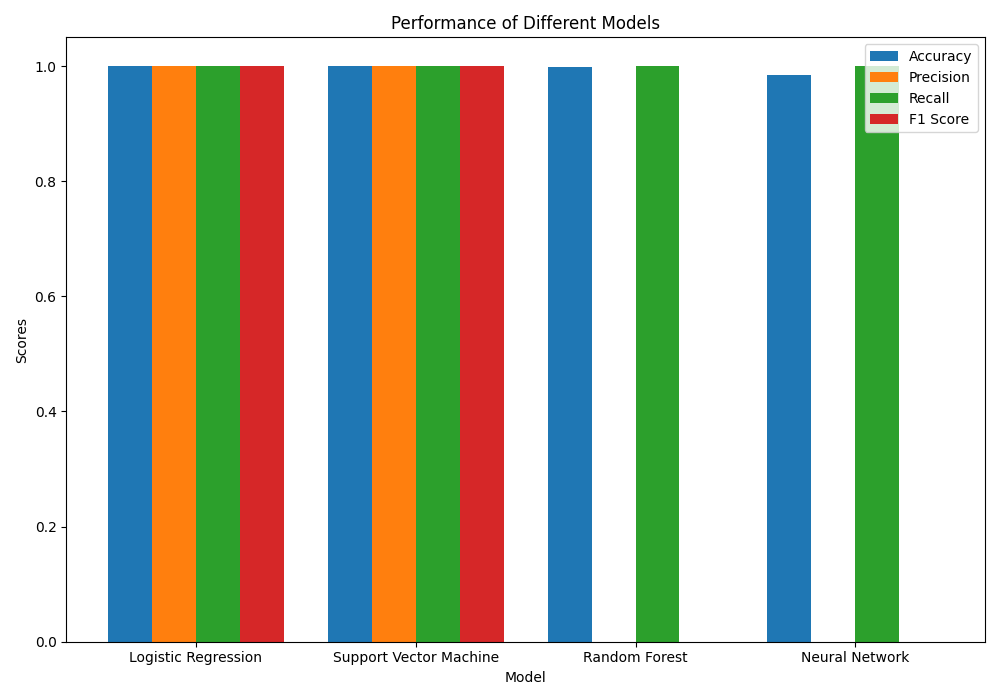

Data behind this chart, as committed beside it:
Model, Accuracy, Precision, Recall, F1 Score
Logistic Regression, 1.0, 1.0, 1.0, 1.0
Support Vector Machine, 1.0, 1.0, 1.0, 1.0
Random Forest, 0.9986, 0.0, 1.0, 0.0
Neural Network, 0.9845, 0.0, 1.0, 0.0
